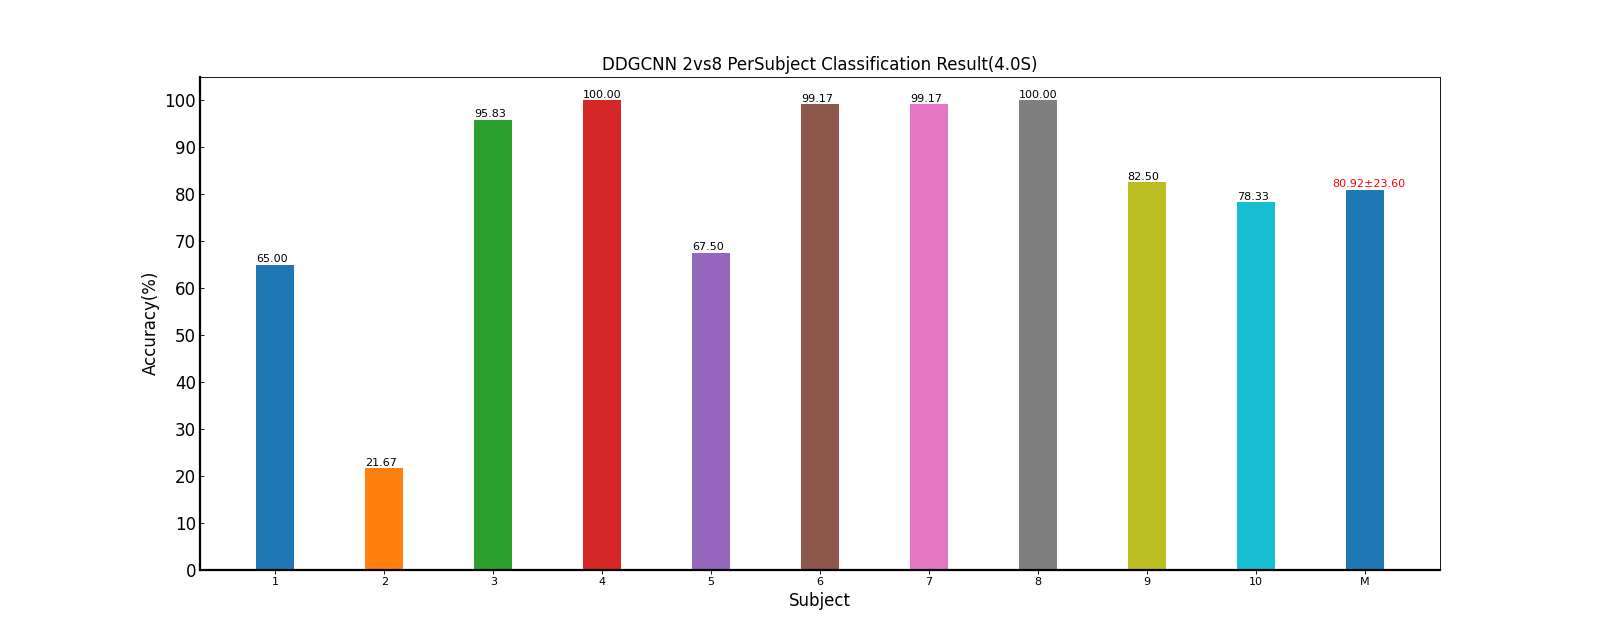

The data file committed next to this chart (first rows):
Fold1, Mean±Std
65.00, 65.00±nan
21.67, 21.67±nan
95.83, 95.83±nan
100, 100.00±nan
67.50, 67.50±nan
99.17, 99.17±nan
99.17, 99.17±nan
100, 100.00±nan
82.50, 82.50±nan
78.33, 78.33±nan
80.92, 80.92±23.60
